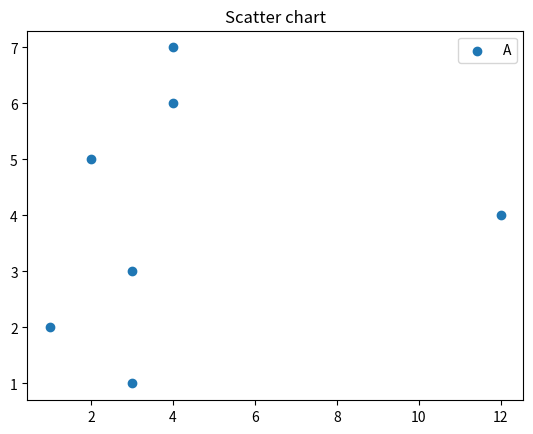

The script that saved this image:
import matplotlib.pyplot as plt 
# data to display on plots 
x = [3, 1, 3, 12, 2, 4, 4]
y = [3, 2, 1, 4, 5, 6, 7]

# This will plot a simple scatter chart
plt.scatter(x, y)

# Adding legend to the plot
plt.legend("A")

# Title to the plot
plt.title("Scatter chart")
plt.show()